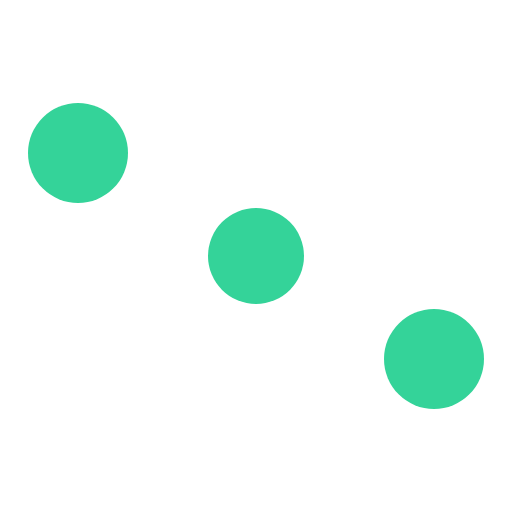
t = 0.00 s
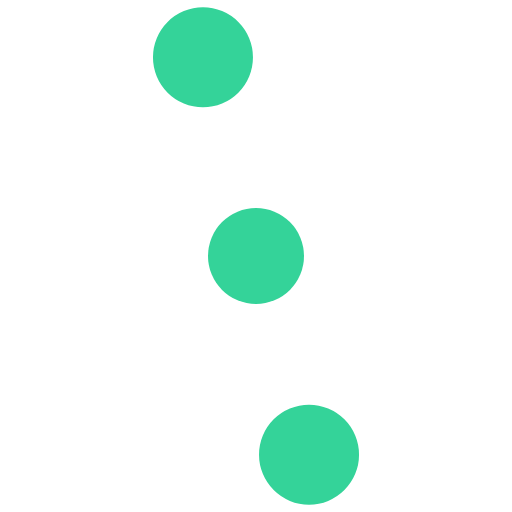
t = 0.18 s
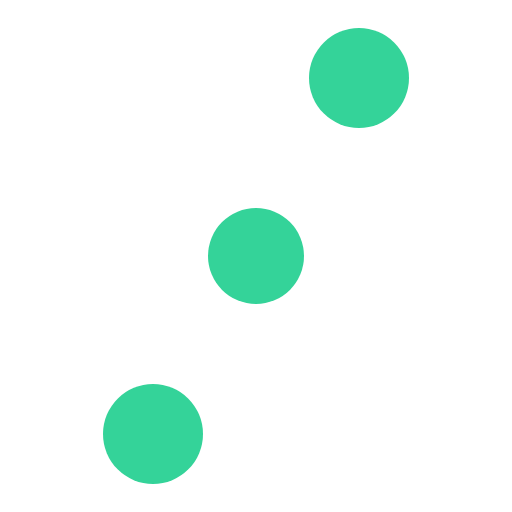
t = 0.36 s
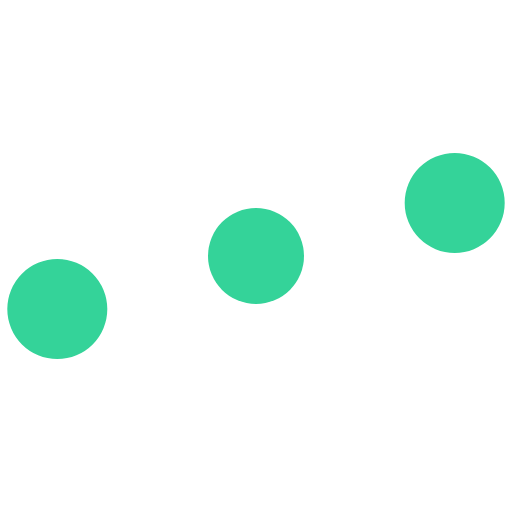
t = 0.54 s

The animated SVG that drew these frames (rendered in a browser with its animation timeline set to each time). Animation: 1 SMIL element (animateTransform=1); one cycle of 0.72 s, repeats indefinitely.

<?xml version="1.0" encoding="UTF-8" standalone="no"?><svg xmlns:svg="http://www.w3.org/2000/svg" xmlns="http://www.w3.org/2000/svg" xmlns:xlink="http://www.w3.org/1999/xlink" version="1.0" width="40px" height="40px" viewBox="0 0 128 128" xml:space="preserve"><circle cx="64" cy="64" r="12" fill="#34d399"/><g><circle cx="108.5" cy="89.75" r="12.5" fill="#34d399"/><circle cx="108.5" cy="89.75" r="12.5" fill="#34d399" transform="rotate(180 64 64)"/><animateTransform attributeName="transform" type="rotate" from="0 64 64" to="180 64 64" dur="720ms" repeatCount="indefinite"></animateTransform></g></svg>